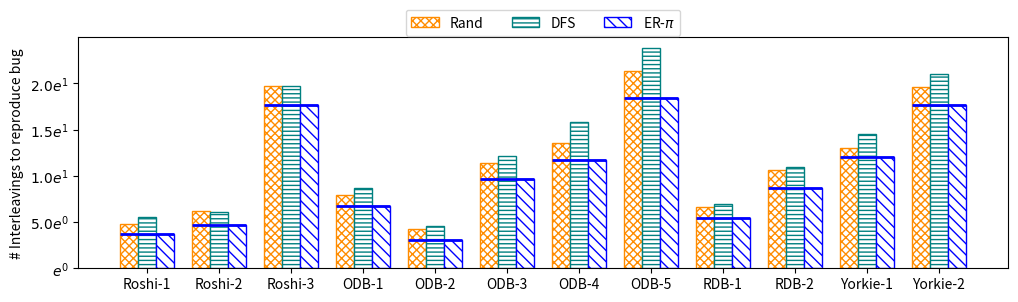

Write the Python code that produced this figure.
import matplotlib.pyplot as plt
import seaborn as sns
import numpy as np
from matplotlib.ticker import FuncFormatter

# Data
path_labels = ['Roshi-1', 'Roshi-2', 'Roshi-3', 'ODB-1', 'ODB-2', 'ODB-3', 'ODB-4', 'ODB-5', 'RDB-1', 'RDB-2', 'Yorkie-1', 'Yorkie-2']
rand = [4.813698754, 6.210069321, 19.7065321, 7.963258741, 4.301298635, 11.39846216, 13.5879631, 21.36987545, 6.659874563, 10.65897456, 12.96325874, 19.56874124]
dfs = [5.559763033, 6.059763033, 19.70834391, 8.680336964, 4.605520523, 12.11649961, 15.80634102, 23.79270567, 6.959763033, 10.94040835, 14.55106852, 21.05076659]
tool = [3.68632154, 4.69874123, 17.69852347, 6.702563214, 3.069874125, 9.632587413, 11.69852148, 18.36985215, 5.489632154, 8.658974125, 11.98746321, 17.69854124]

# Set up positions for bars on X-axis
bar_width = 0.25
index = np.arange(len(path_labels)) * 1

# Set different colors for pattern lines
colors = sns.color_palette("husl", n_colors=3)

# Create a bar chart with different colored pattern lines
fig, ax = plt.subplots()

bars1 = ax.bar(index - bar_width, rand, width=bar_width, edgecolor='darkorange', label='Rand', color='w', hatch='xxxx', linewidth=1)
bars2 = ax.bar(index, dfs, width=bar_width, edgecolor='teal', label='DFS', color='w', hatch='----', linewidth=1)
bars3 = ax.bar(index + bar_width, tool, width=bar_width, edgecolor='blue', label='ER-$\pi$', color='w', hatch='\\\\\\', linewidth=1)

# Customize the chart appearance
# ax.set_xlabel('Path', fontsize=18)
ax.set_ylabel('# Interleavings to reproduce bug', fontsize=10)
ax.set_xticks(index)
ax.set_xticklabels(path_labels, fontsize=10)

# Set the size of the figure to 8.33 × 5.15 inches
fig.set_size_inches(12, 3)

# Function to format the Y-axis labels as 1e^something
def scientific_format(y, pos):
    if y == 0:
        return r'$e^0$'
    exponent = int(np.log10(y))
    coefficient = y / 10**exponent
    # print(coefficient)
    return fr'${coefficient:.1f}e^{{{exponent}}}$'

# Set the formatter for the Y-axis
ax.yaxis.set_major_formatter(FuncFormatter(scientific_format))

# Add a legend
# ax.legend(fontsize=16)
ax.legend(fontsize=10, loc='upper center', bbox_to_anchor=(0.5, 1.15), fancybox=True, ncol=3)

# Draw horizontal lines for each "Tool" bar
for i, x in enumerate(index + bar_width):
    ax.hlines(tool[i], x - 2.5* bar_width, x + 0.5*bar_width, color='blue', linestyle='-', linewidth=2)

# Save the chart as a PDF
plt.savefig('paths.pdf', bbox_inches='tight')

# Show the plot
plt.show()